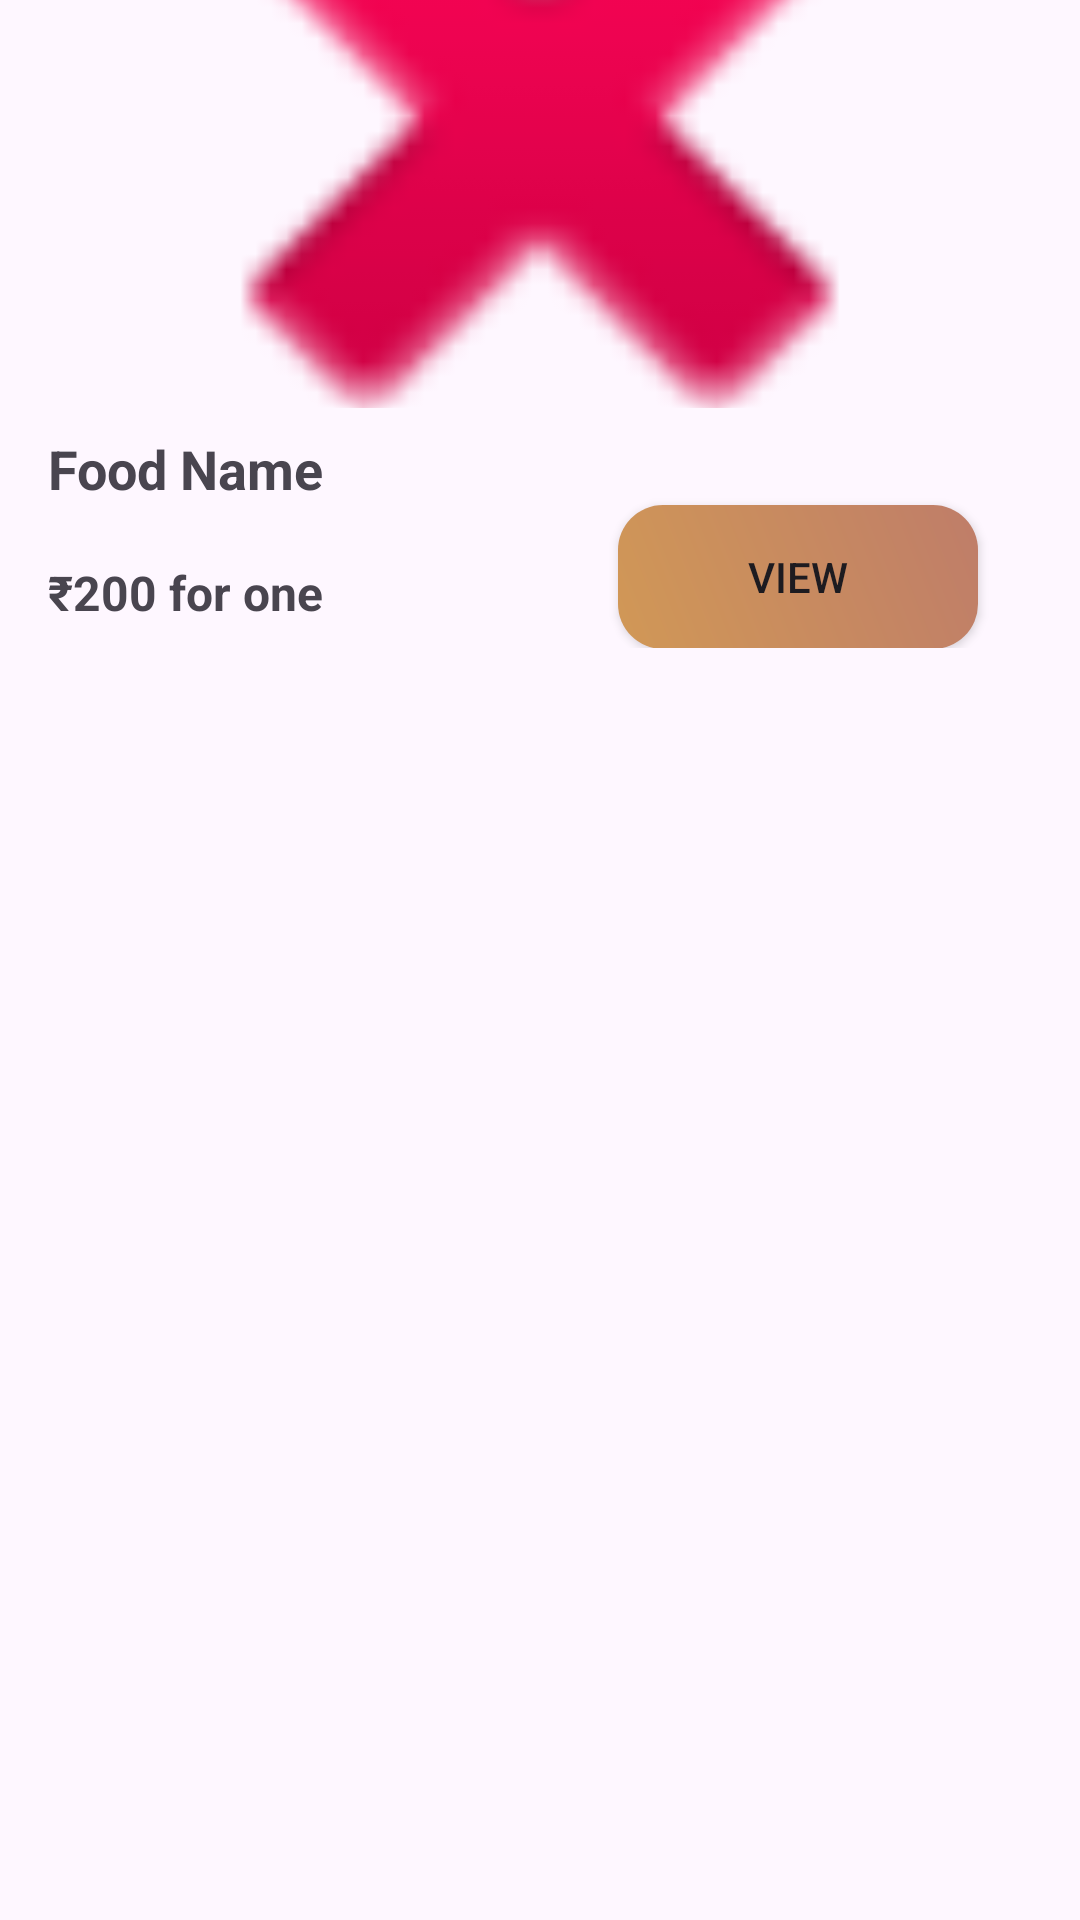

This screen was rendered from an Android layout file. Write that file and the resources it references.
<!-- AndroidManifest.xml: application theme Theme.Prac10FoodOrdering -->
<!-- res/layout/activity_item_restaurent.xml -->
<?xml version="1.0" encoding="utf-8"?>
<androidx.constraintlayout.widget.ConstraintLayout xmlns:android="http://schemas.android.com/apk/res/android"
    xmlns:app="http://schemas.android.com/apk/res-auto"
    xmlns:tools="http://schemas.android.com/tools"
    android:layout_width="match_parent"
    android:layout_height="match_parent"
    android:clickable="true"
    tools:context=".itemRestaurent">

    <LinearLayout
        android:layout_width="match_parent"
        android:layout_height="wrap_content"
        android:layout_marginBottom="408dp"
        android:orientation="vertical"
        android:padding="16dp"
        app:layout_constraintBottom_toBottomOf="parent"
        app:layout_constraintEnd_toEndOf="parent"
        app:layout_constraintHorizontal_bias="1.0"
        app:layout_constraintStart_toStartOf="parent">

        <ImageView
            android:id="@+id/image_restaurant"
            android:layout_width="match_parent"
            android:layout_height="200dp"
            android:scaleType="centerCrop"
            android:src="@drawable/ic_launcher_background"
            app:srcCompat="@android:drawable/ic_delete" />

        <TextView
            android:id="@+id/FoodName"
            android:layout_width="match_parent"
            android:layout_height="wrap_content"
            android:layout_marginTop="8dp"
            android:text="@string/food_name"
            android:textSize="18sp"
            android:textStyle="bold" />

        <androidx.appcompat.widget.AppCompatButton
            android:id="@+id/BuyNow"
            android:layout_width="120dp"
            android:layout_height="wrap_content"
            android:layout_marginStart="190dp"
            android:layout_marginEnd="288dp"
            android:onClick="onBuyNowButtonClick"
            android:background="@drawable/redbuttongradient"
            android:text="@string/view" />

        <TextView
            android:id="@+id/text_price"
            android:layout_width="100dp"
            android:layout_height="wrap_content"
            android:layout_marginTop="-30dp"
            android:text="@string/_200_for_one"
            android:textSize="16sp"
            android:textStyle="bold" />

    </LinearLayout>


</androidx.constraintlayout.widget.ConstraintLayout>
<!-- resources referenced by this layout -->
<resources>
  <!-- drawable redbuttongradient (drawable) -->
  <?xml version="1.0" encoding="utf-8"?>
  <shape xmlns:android="http://schemas.android.com/apk/res/android">
  <gradient android:angle="45" android:startColor="#d19856" android:endColor="#bf7d69"/>
  <corners android:radius="15dp"/>
  </shape>
  <string name="_200_for_one">₹200 for one</string>
  <string name="food_name">Food Name</string>
  <string name="view">View</string>
  <style name="Theme.Prac10FoodOrdering" parent="Base.Theme.Prac10FoodOrdering" />
  <style name="Base.Theme.Prac10FoodOrdering" parent="Theme.Material3.DayNight.NoActionBar">
          
          
      </style>
</resources>
